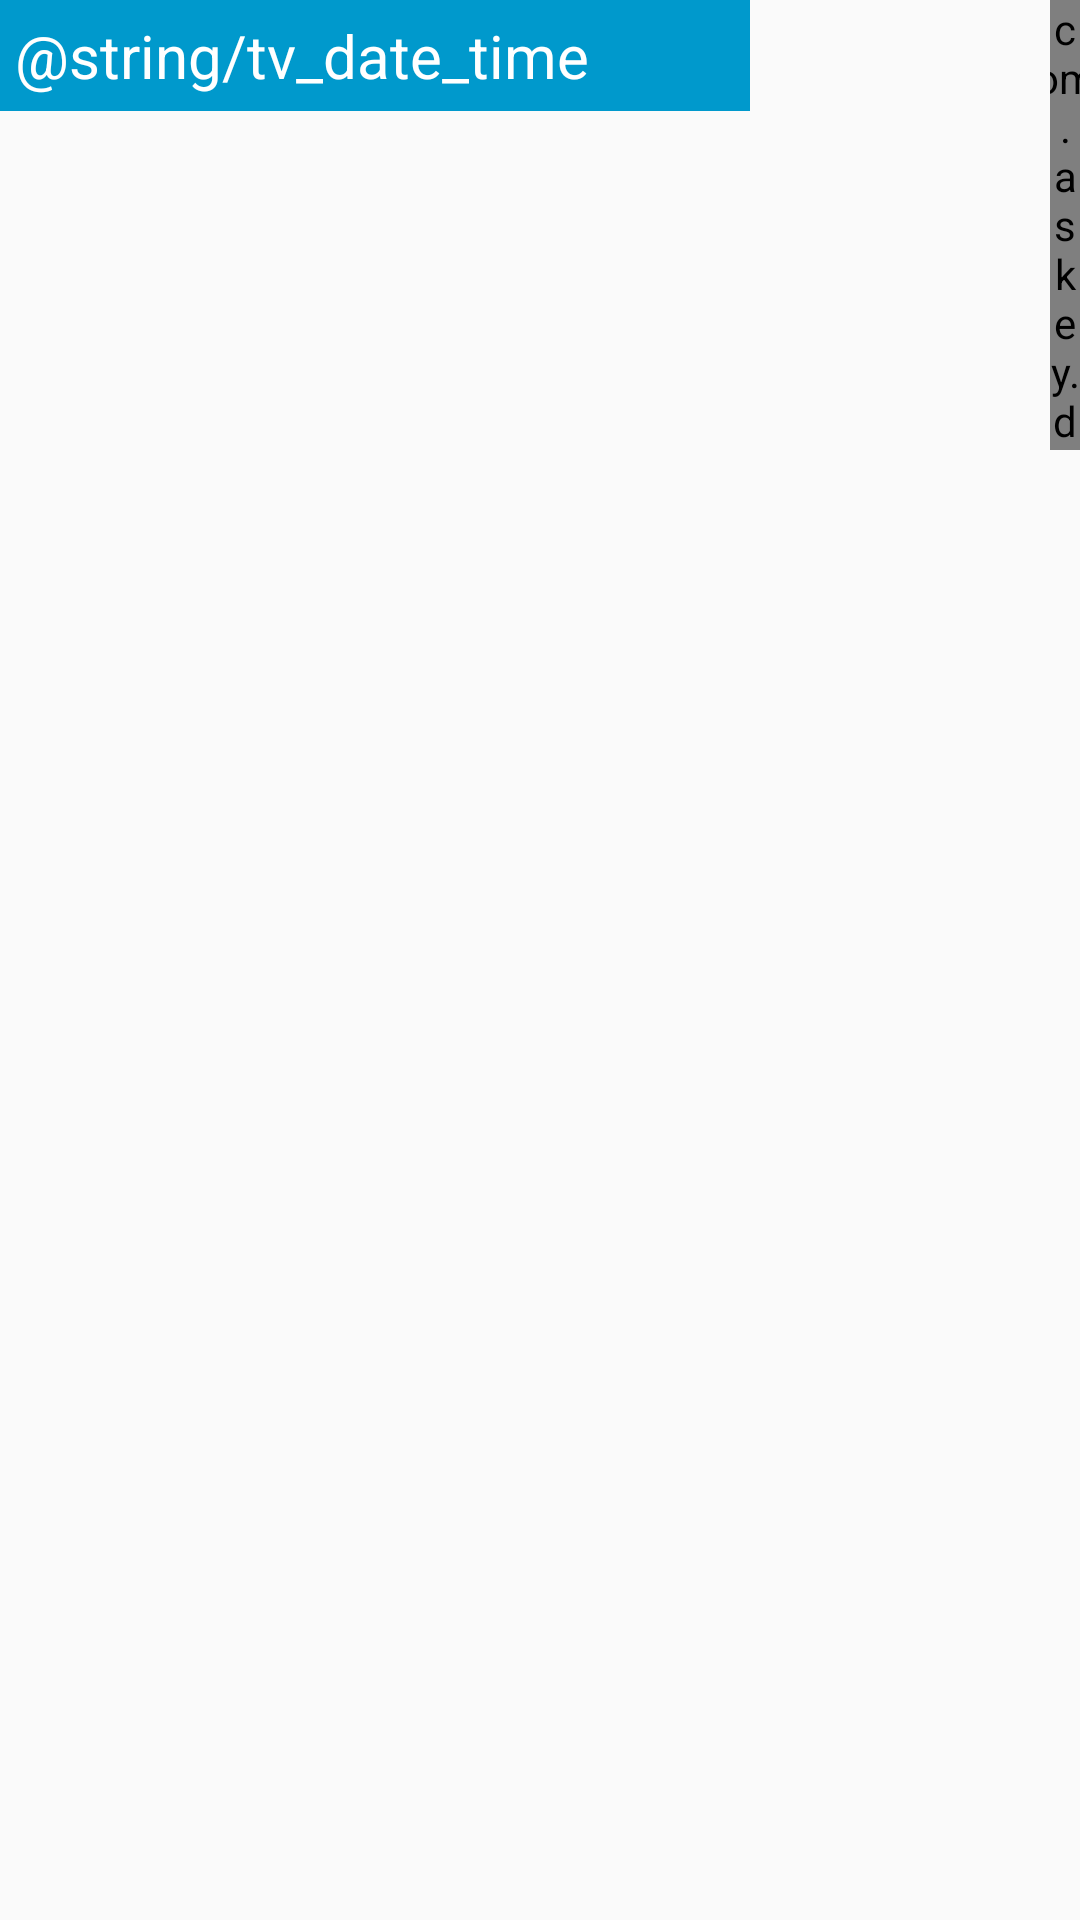

This screen was rendered from an Android layout file. Write that file and the resources it references.
<!-- AndroidManifest.xml: application theme AppTheme -->
<!-- res/layout/activity_date_time_settings.xml -->
<?xml version="1.0" encoding="utf-8"?>
<RelativeLayout xmlns:android="http://schemas.android.com/apk/res/android"
    android:layout_width="match_parent"
    android:layout_height="match_parent">

    <LinearLayout
        android:layout_width="wrap_content"
        android:layout_height="match_parent"
        android:orientation="vertical">

        <TextView
            android:id="@+id/tv_title"
            android:layout_width="match_parent"
            android:layout_height="wrap_content"
            android:background="@android:color/holo_blue_dark"
            android:padding="5dp"
            android:text="@string/tv_date_time"
            android:textColor="@android:color/background_light"
            android:textSize="@dimen/title_size" />

        <ListView
            android:id="@+id/list_view"
            android:layout_width="@dimen/system_settings_item_width"
            android:layout_height="match_parent" />
    </LinearLayout>

    <com.askey.dvr.cdr7010.setting.widget.VerticalProgressBar
        android:id="@+id/vp_progress"
        android:layout_width="@dimen/progress_bar_width"
        android:layout_height="@dimen/progress_bar_height"
        android:layout_alignParentRight="true"
        android:layout_gravity="center_vertical" />
</RelativeLayout>
<!-- resources referenced by this layout -->
<resources>
  <dimen name="progress_bar_height">150dp</dimen>
  <dimen name="progress_bar_width">10dp</dimen>
  <dimen name="system_settings_item_width">250dp</dimen>
  <dimen name="title_size">20sp</dimen>
  <string name="tv_date_time">Date/time</string>
  <style name="AppTheme" parent="Theme.AppCompat.Light.NoActionBar">
          
          <item name="colorPrimary">@color/colorPrimary</item>
          <item name="colorPrimaryDark">@color/colorPrimaryDark</item>
          <item name="colorAccent">@color/colorAccent</item>
      </style>
  <color name="colorPrimary">#3F51B5</color>
  <color name="colorPrimaryDark">#303F9F</color>
  <color name="colorAccent">#FF4081</color>
</resources>
